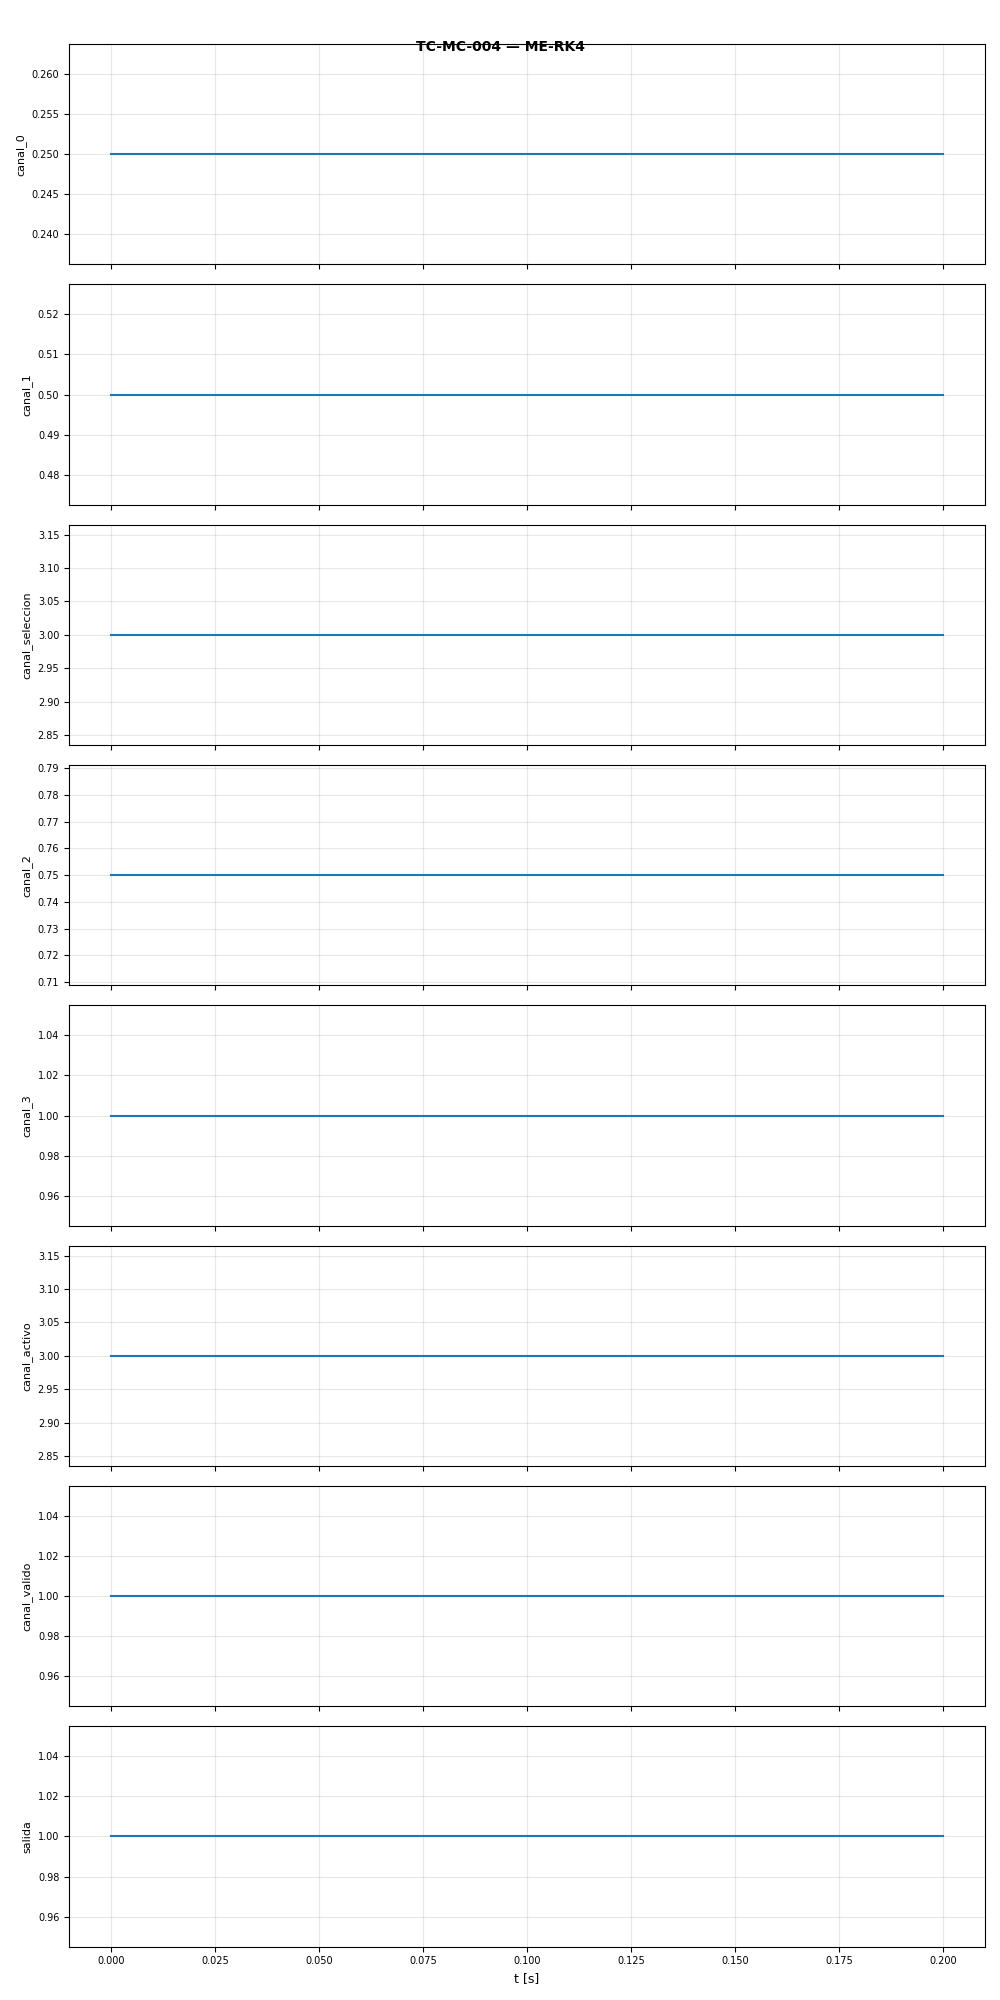

Source data for this figure (header and first rows):
t, canal_0, canal_1, canal_seleccion, canal_2, canal_3, canal_activo, canal_valido, salida
0.0, 0.25, 0.5, 3.0, 0.75, 1.0, 3.0, 1.0, 1.0
0.1, 0.25, 0.5, 3.0, 0.75, 1.0, 3.0, 1.0, 1.0
0.2, 0.25, 0.5, 3.0, 0.75, 1.0, 3.0, 1.0, 1.0
